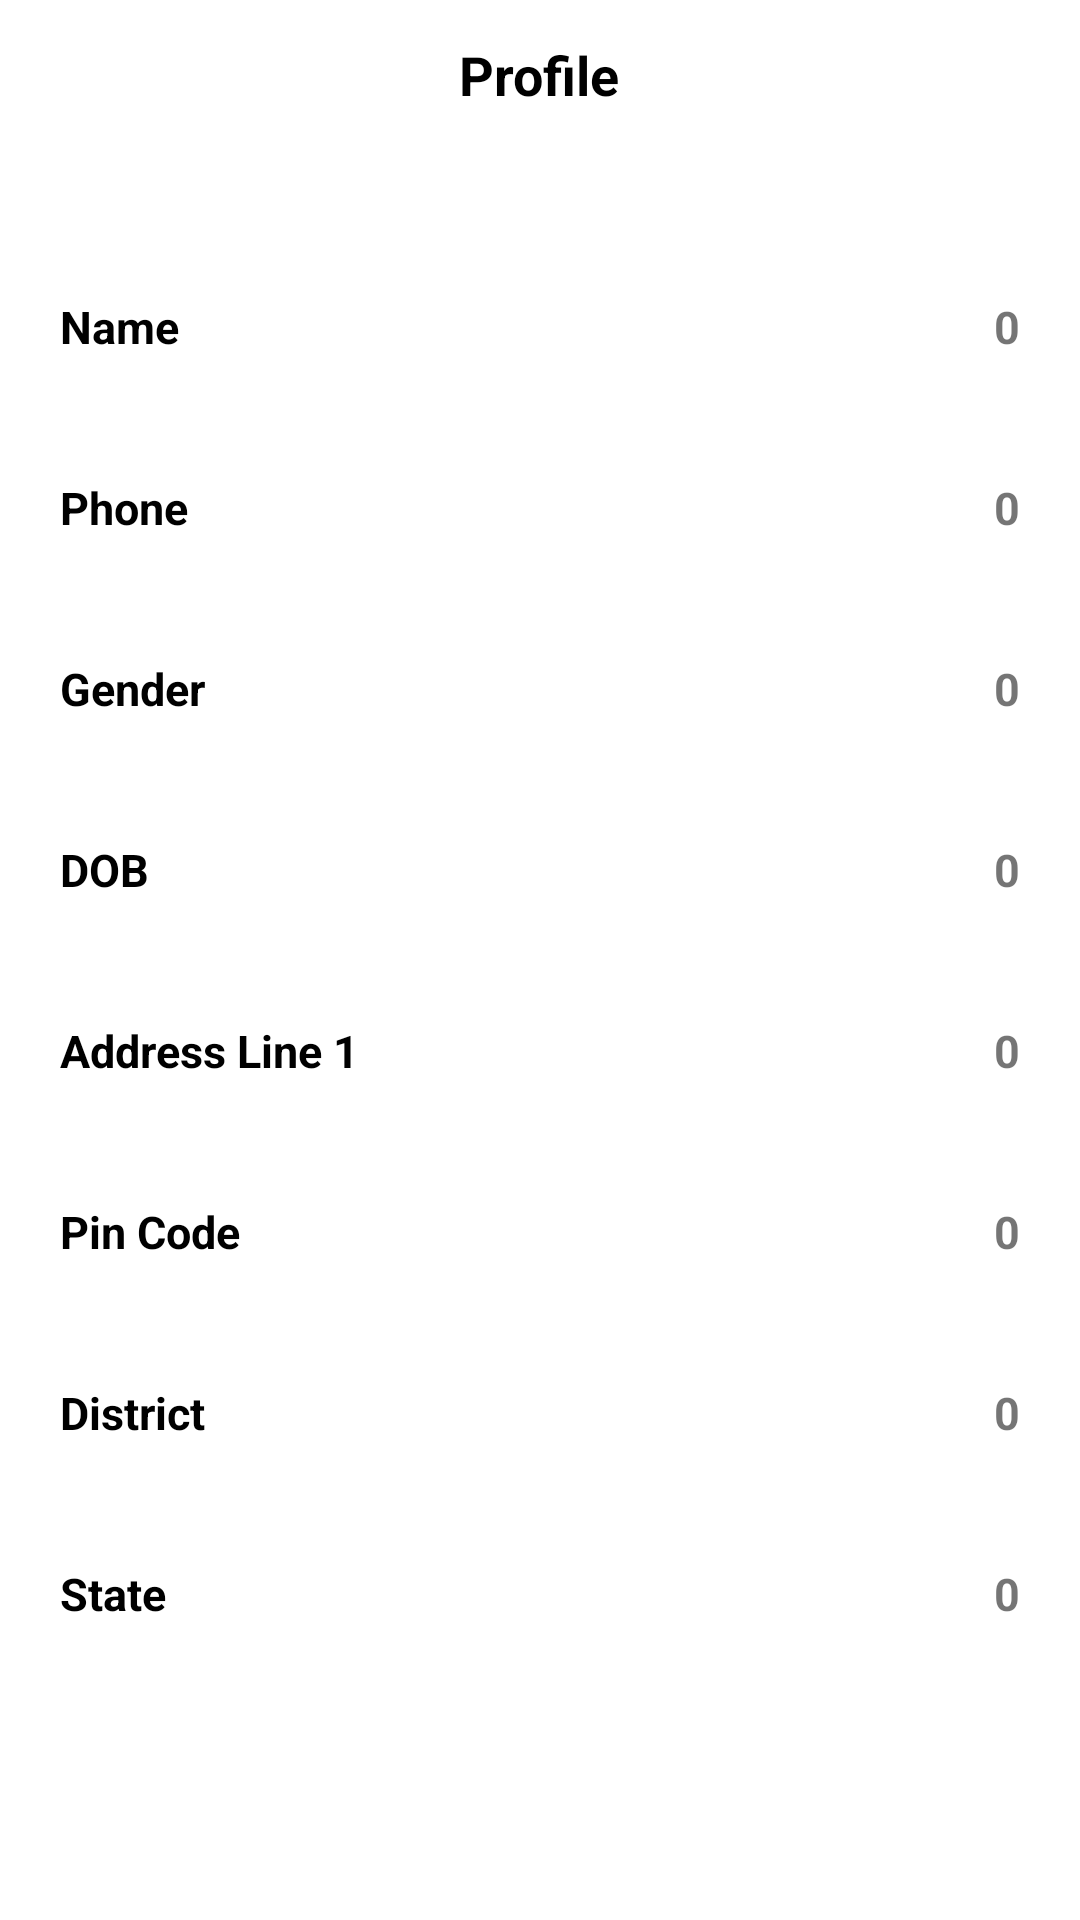

Layout XML and referenced resources for this Android screen:
<!-- AndroidManifest.xml: application theme AppTheme -->
<!-- res/layout/activity_profile.xml -->
<?xml version="1.0" encoding="utf-8"?>
<RelativeLayout xmlns:android="http://schemas.android.com/apk/res/android"
    xmlns:app="http://schemas.android.com/apk/res-auto"
    xmlns:tools="http://schemas.android.com/tools"
    android:layout_width="match_parent"
    android:layout_height="match_parent"
    tools:context=".ProfileActivity"
    android:background="@color/cardview_light_background">

    <RelativeLayout
        android:id="@+id/njucyhcycgtcxyt"
        android:layout_width="match_parent"
        android:layout_height="30dp"
        android:layout_marginStart="10dp"
        android:layout_marginTop="10dp"
        android:layout_marginEnd="10dp"
        android:layout_marginBottom="10dp">


        <ImageView
            android:id="@+id/hgfvfrg"
            android:layout_width="30dp"
            android:layout_height="30dp"
            android:layout_alignParentStart="true"
            android:layout_centerVertical="true"
            android:src="@drawable/ic_arrow_back_24dp" />

        <TextView
            android:layout_width="wrap_content"
            android:layout_height="wrap_content"
            android:layout_centerInParent="true"
            android:text="Profile"
            android:textColor="@color/black"
            android:textSize="18sp"
            android:textStyle="bold" />


    </RelativeLayout>

    <LinearLayout
        android:id="@+id/sdmssbfjdfbjf"
        android:layout_width="match_parent"
        android:layout_height="match_parent"
        android:gravity="center"
        android:orientation="vertical">


        <LinearLayout
            android:layout_width="match_parent"
            android:layout_height="wrap_content"
            android:layout_margin="10dp"
            android:orientation="horizontal"
            android:padding="10dp">

            <TextView
                android:layout_width="wrap_content"
                android:layout_height="wrap_content"
                android:text="Name"
                android:textColor="@color/black"
                android:textSize="15sp"
                android:textStyle="bold" />

            <TextView
                android:id="@+id/njvhcgcjkvcvcp"
                android:layout_width="match_parent"
                android:layout_height="wrap_content"
                android:gravity="right"
                android:text="0"
                android:textSize="15sp"
                android:paddingLeft="5dp"
                android:textStyle="bold" />


        </LinearLayout>

        <LinearLayout
            android:layout_width="match_parent"
            android:layout_height="wrap_content"
            android:layout_margin="10dp"
            android:orientation="horizontal"
            android:padding="10dp">

            <TextView
                android:layout_width="wrap_content"
                android:layout_height="wrap_content"
                android:text="Phone"
                android:textColor="@color/black"
                android:textSize="15sp"
                android:textStyle="bold" />

            <TextView
                android:id="@+id/byhxcfyjbcycp"
                android:layout_width="match_parent"
                android:layout_height="wrap_content"
                android:gravity="right"
                android:text="0"
                android:textSize="15sp"
                android:paddingLeft="5dp"
                android:textStyle="bold" />


        </LinearLayout>

        <LinearLayout
            android:layout_width="match_parent"
            android:layout_height="wrap_content"
            android:layout_margin="10dp"
            android:orientation="horizontal"
            android:padding="10dp">

            <TextView
                android:layout_width="wrap_content"
                android:layout_height="wrap_content"
                android:text="Gender"
                android:textColor="@color/black"
                android:textSize="15sp"
                android:textStyle="bold" />

            <TextView
                android:id="@+id/njvbjvhchcbhvgcp"
                android:layout_width="match_parent"
                android:layout_height="wrap_content"
                android:textSize="15sp"
                android:paddingLeft="5dp"
                android:gravity="right"
                android:text="0"
                android:textStyle="bold" />


        </LinearLayout>

        <LinearLayout
            android:layout_width="match_parent"
            android:layout_height="wrap_content"
            android:layout_margin="10dp"
            android:orientation="horizontal"
            android:padding="10dp">

            <TextView
                android:layout_width="wrap_content"
                android:layout_height="wrap_content"
                android:text="DOB"
                android:textColor="@color/black"
                android:textSize="15sp"
                android:textStyle="bold" />

            <TextView
                android:id="@+id/njbjvbhjvhcgcp"
                android:layout_width="match_parent"
                android:layout_height="wrap_content"
                android:gravity="right"
                android:textSize="15sp"
                android:paddingLeft="5dp"
                android:text="0"
                android:textStyle="bold" />


        </LinearLayout>

        <LinearLayout
            android:layout_width="match_parent"
            android:layout_height="wrap_content"
            android:layout_margin="10dp"
            android:orientation="horizontal"
            android:padding="10dp">

            <TextView
                android:layout_width="wrap_content"
                android:layout_height="wrap_content"
                android:text="Address Line 1"
                android:textColor="@color/black"
                android:textSize="15sp"
                android:textStyle="bold" />

            <TextView
                android:id="@+id/njknjbjvhvvhcgcp"
                android:layout_width="match_parent"
                android:layout_height="wrap_content"
                android:textSize="15sp"
                android:paddingLeft="5dp"
                android:gravity="right"
                android:text="0"
                android:textStyle="bold" />


        </LinearLayout>

        <LinearLayout
            android:layout_width="match_parent"
            android:layout_height="wrap_content"
            android:layout_margin="10dp"
            android:orientation="horizontal"
            android:id="@+id/xnsjcsbcjscv"
            android:visibility="gone"
            android:padding="10dp">

            <TextView
                android:layout_width="wrap_content"
                android:layout_height="wrap_content"
                android:text="Address Line 2"
                android:textColor="@color/black"
                android:textSize="15sp"
                android:textStyle="bold" />

            <TextView
                android:id="@+id/njbhvbhvhvhcgcp"
                android:layout_width="match_parent"
                android:layout_height="wrap_content"
                android:textSize="15sp"
                android:paddingLeft="5dp"
                android:gravity="right"
                android:text="0"
                android:textStyle="bold" />


        </LinearLayout>

        <LinearLayout
            android:layout_width="match_parent"
            android:layout_height="wrap_content"
            android:layout_margin="10dp"
            android:orientation="horizontal"
            android:padding="10dp">

            <TextView
                android:layout_width="wrap_content"
                android:layout_height="wrap_content"
                android:text="Pin Code"
                android:textColor="@color/black"
                android:textSize="15sp"
                android:textStyle="bold" />

            <TextView
                android:id="@+id/njvbhvhvhcbhjgcpjb"
                android:layout_width="match_parent"
                android:layout_height="wrap_content"
                android:textSize="15sp"
                android:paddingLeft="5dp"
                android:gravity="right"
                android:text="0"
                android:textStyle="bold" />


        </LinearLayout>

        <LinearLayout
            android:layout_width="match_parent"
            android:layout_height="wrap_content"
            android:layout_margin="10dp"
            android:orientation="horizontal"
            android:padding="10dp">

            <TextView
                android:layout_width="wrap_content"
                android:layout_height="wrap_content"
                android:text="District"
                android:textColor="@color/black"
                android:textSize="15sp"
                android:textStyle="bold" />

            <TextView
                android:id="@+id/njvbhvhvbhchjbgc"
                android:layout_width="match_parent"
                android:layout_height="wrap_content"
                android:textSize="15sp"
                android:paddingLeft="5dp"
                android:gravity="right"
                android:text="0"
                android:textStyle="bold" />


        </LinearLayout>

        <LinearLayout
            android:layout_width="match_parent"
            android:layout_height="wrap_content"
            android:layout_margin="10dp"
            android:orientation="horizontal"
            android:padding="10dp">

            <TextView
                android:layout_width="wrap_content"
                android:layout_height="wrap_content"
                android:text="State"
                android:textColor="@color/black"
                android:textSize="15sp"
                android:textStyle="bold" />

            <TextView
                android:id="@+id/njbvbhhvvbhvhvhcgc"
                android:layout_width="match_parent"
                android:layout_height="wrap_content"
                android:textSize="15sp"
                android:paddingLeft="5dp"
                android:gravity="right"
                android:text="0"
                android:textStyle="bold" />


        </LinearLayout>


    </LinearLayout>

</RelativeLayout>
<!-- resources referenced by this layout -->
<resources>
  <style name="AppTheme" parent="Theme.AppCompat.Light.NoActionBar">
          
          <item name="colorPrimary">@color/black</item>
          <item name="colorPrimaryDark">@color/black</item>
          <item name="colorAccent">@color/black</item>
          <item name="cardViewStyle">@style/CardView.Light</item>
      </style>
  <!-- not gathered from this repository: default colours our renderer supplied (Android Studio template values) -->
  <color name="black">#FF000000</color>
</resources>
